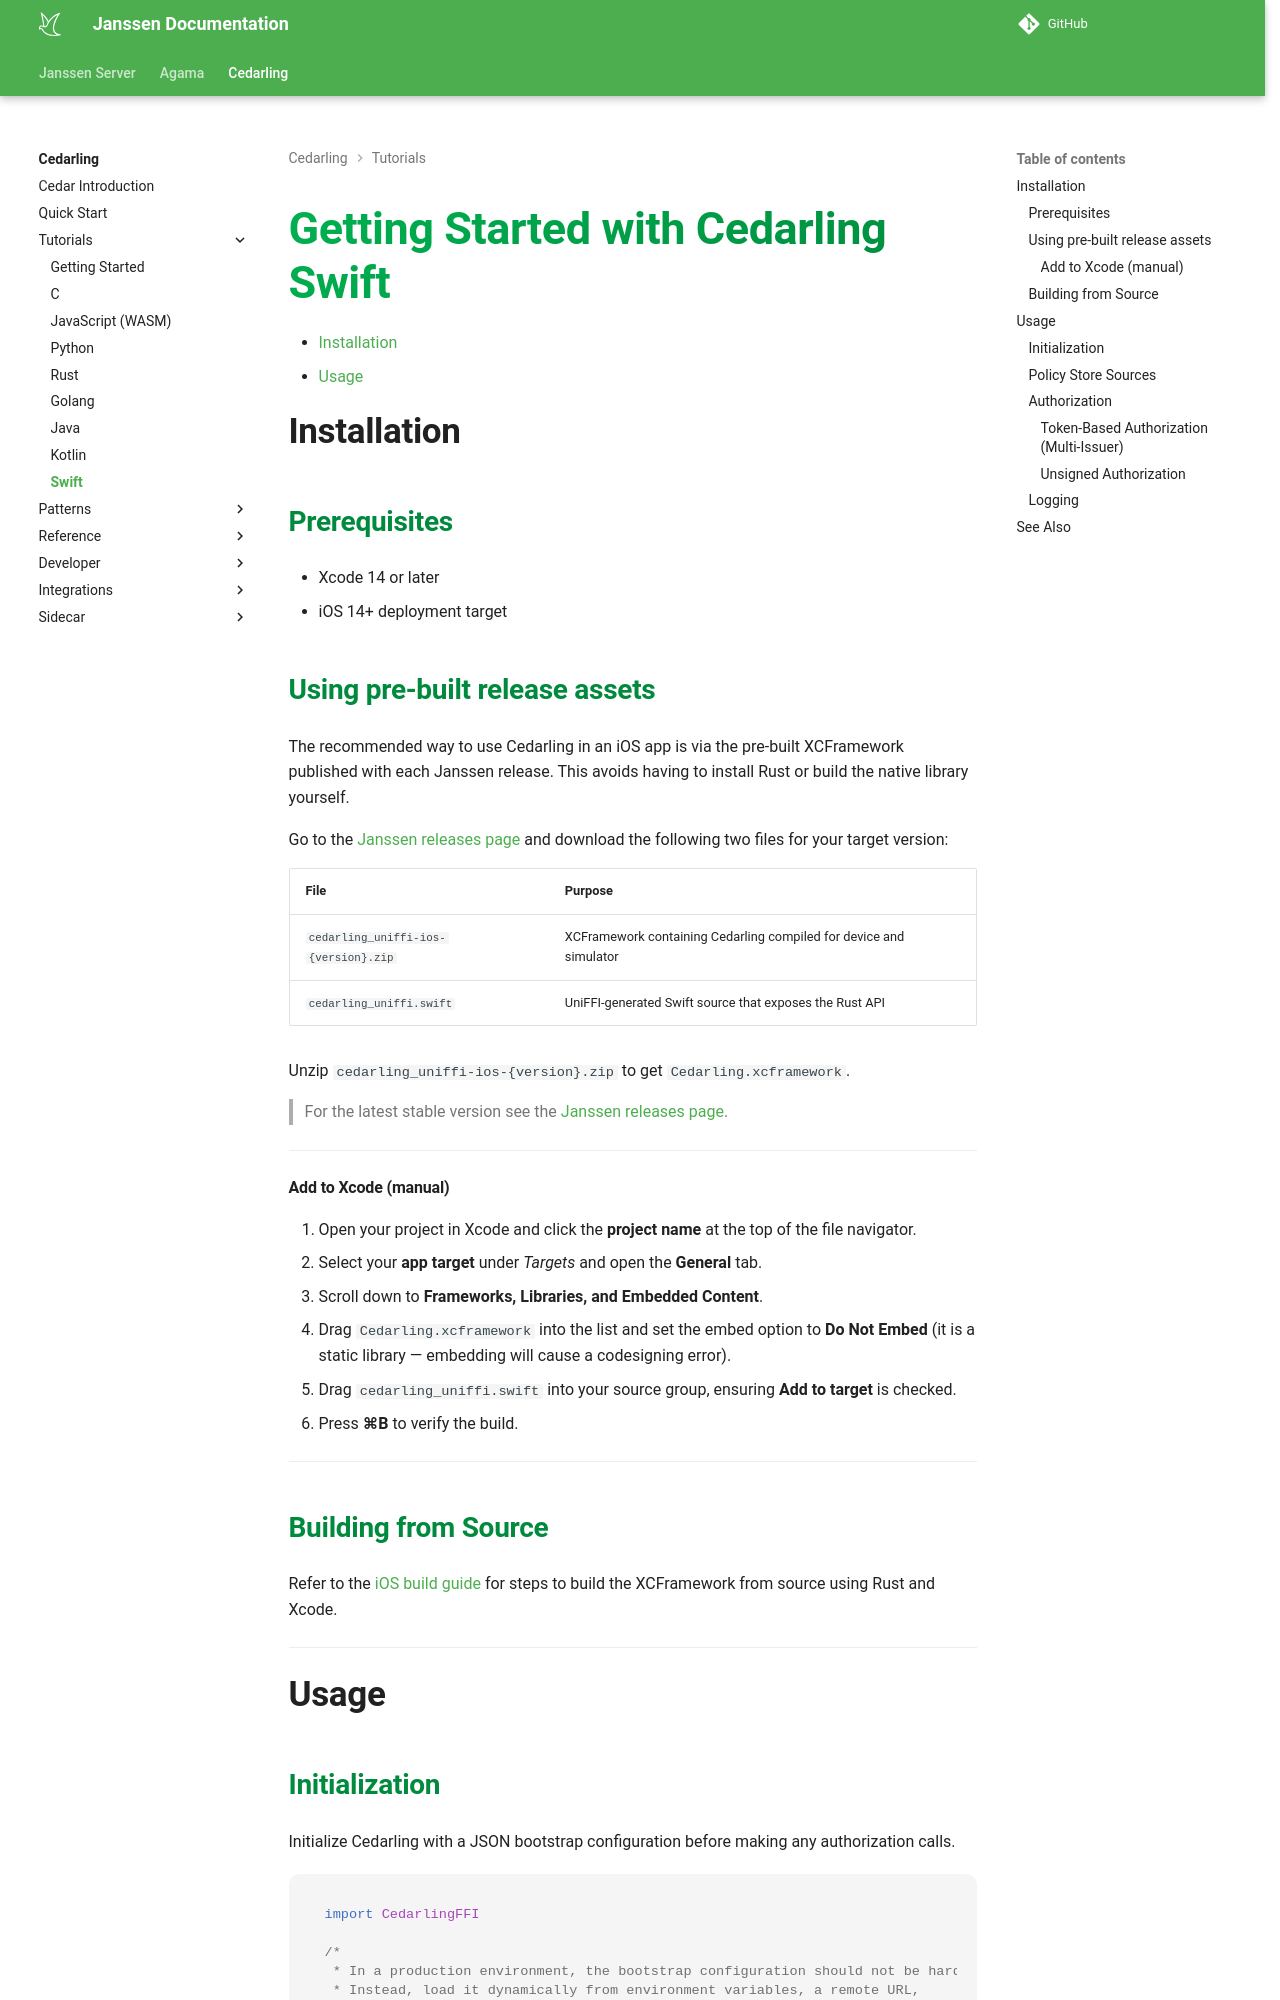

repository: JanssenProject/jans · page: nightly/cedarling/tutorials/swift/index.html · generator: mkdocs

---
tags:
  - cedarling
  - swift
  - ios
  - getting-started
---

# Getting Started with Cedarling Swift

- [Installation](#installation)
- [Usage](#usage)

## Installation

### Prerequisites

- Xcode 14 or later
- iOS 14+ deployment target

### Using pre-built release assets

The recommended way to use Cedarling in an iOS app is via the pre-built XCFramework published with each Janssen release. This avoids having to install Rust or build the native library yourself.

Go to the [Janssen releases page](https://github.com/JanssenProject/jans/releases) and download the following two files for your target version:

| File | Purpose |
|---|---|
| `cedarling_uniffi-ios-{version}.zip` | XCFramework containing Cedarling compiled for device and simulator |
| `cedarling_uniffi.swift` | UniFFI-generated Swift source that exposes the Rust API |

Unzip `cedarling_uniffi-ios-{version}.zip` to get `Cedarling.xcframework`.

> For the latest stable version see the [Janssen releases page](https://github.com/JanssenProject/jans/releases).

---

#### Add to Xcode (manual)

1. Open your project in Xcode and click the **project name** at the top of the file navigator.
2. Select your **app target** under *Targets* and open the **General** tab.
3. Scroll down to **Frameworks, Libraries, and Embedded Content**.
4. Drag `Cedarling.xcframework` into the list and set the embed option to **Do Not Embed** (it is a static library — embedding will cause a codesigning error).
5. Drag `cedarling_uniffi.swift` into your source group, ensuring **Add to target** is checked.
6. Press **⌘B** to verify the build.

---

### Building from Source

Refer to the [iOS build guide](../developer/mobile-apps/cedarling-ios.md#manually-built-ios-assets) for steps to build the XCFramework from source using Rust and Xcode.

---

## Usage
